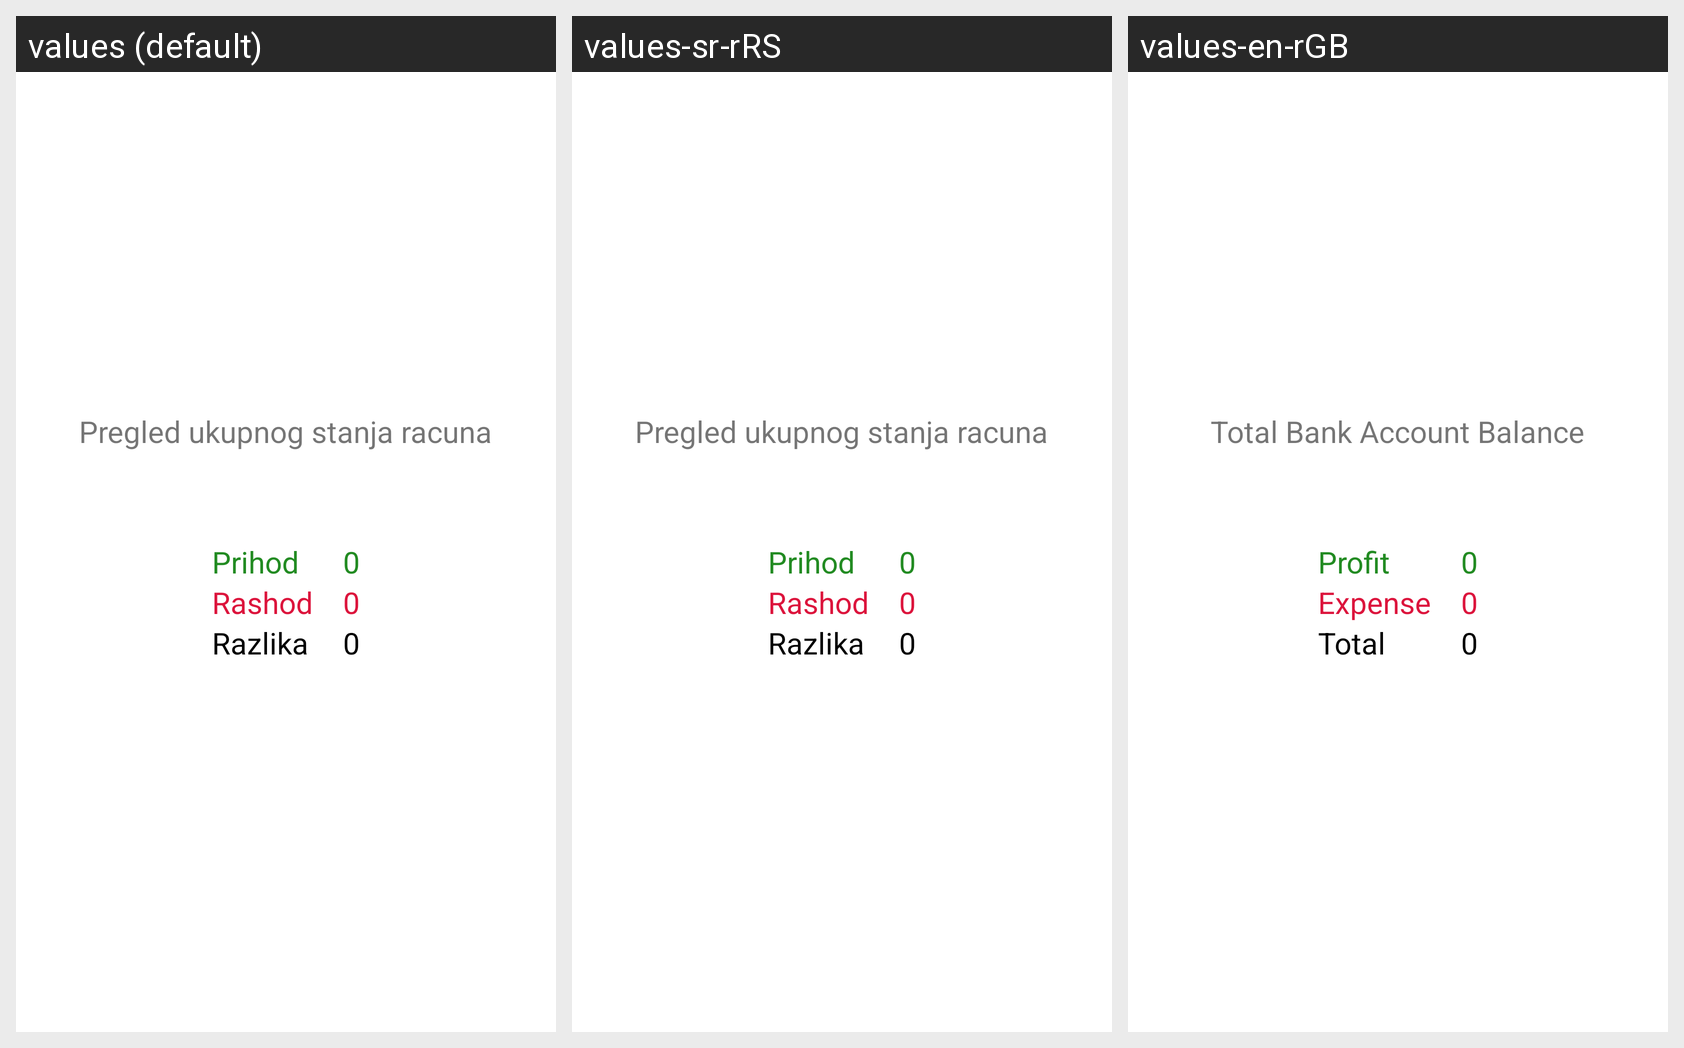

Locale-by-locale string values for the Android screen shown in this grid:
Android screen res/layout/fragment_first.xml rendered under 3 locales, left to right: values (default), values-sr-rRS, values-en-rGB. Device: Nexus 5 (rendered at 1080×1920; each locale shown at half size, 540×960, under a caption strip naming it); theme Theme.Wallet.
Strings drawn on this screen, with the default value and each locale's value (text and hints the layout hard-codes, and strings that could not be matched under every locale, appear in the picture but are not listed):

fragment1Label
  values: Pregled ukupnog stanja racuna
  values-sr-rRS: Pregled ukupnog stanja racuna
  values-en-rGB: Total Bank Account Balance

financeType1
  values: Prihod
  values-sr-rRS: Prihod
  values-en-rGB: Profit

financeType2
  values: Rashod
  values-sr-rRS: Rashod
  values-en-rGB: Expense

distinction
  values: Razlika
  values-sr-rRS: Razlika
  values-en-rGB: Total
